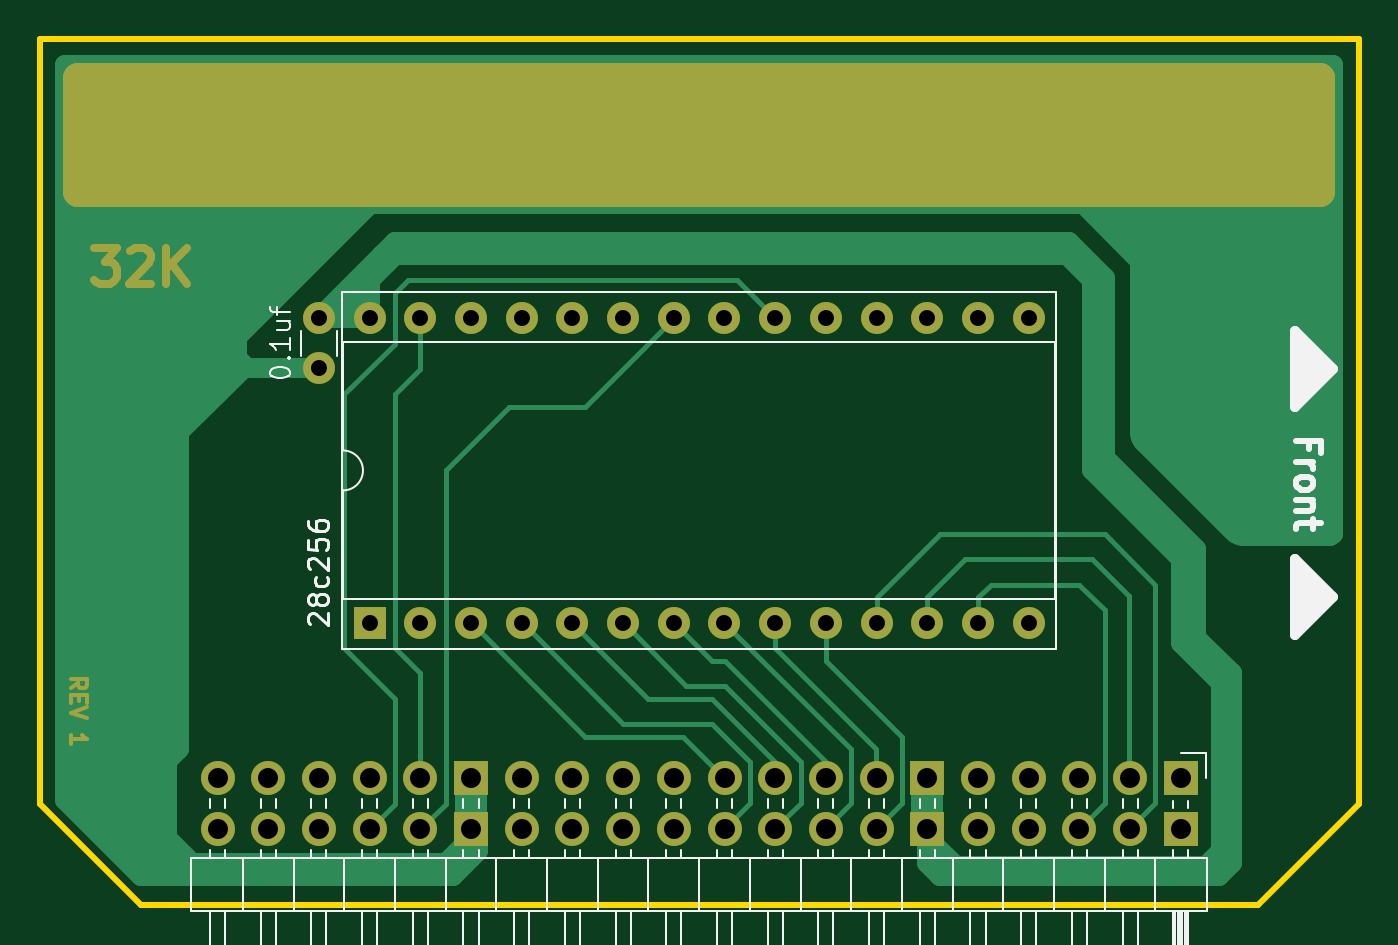
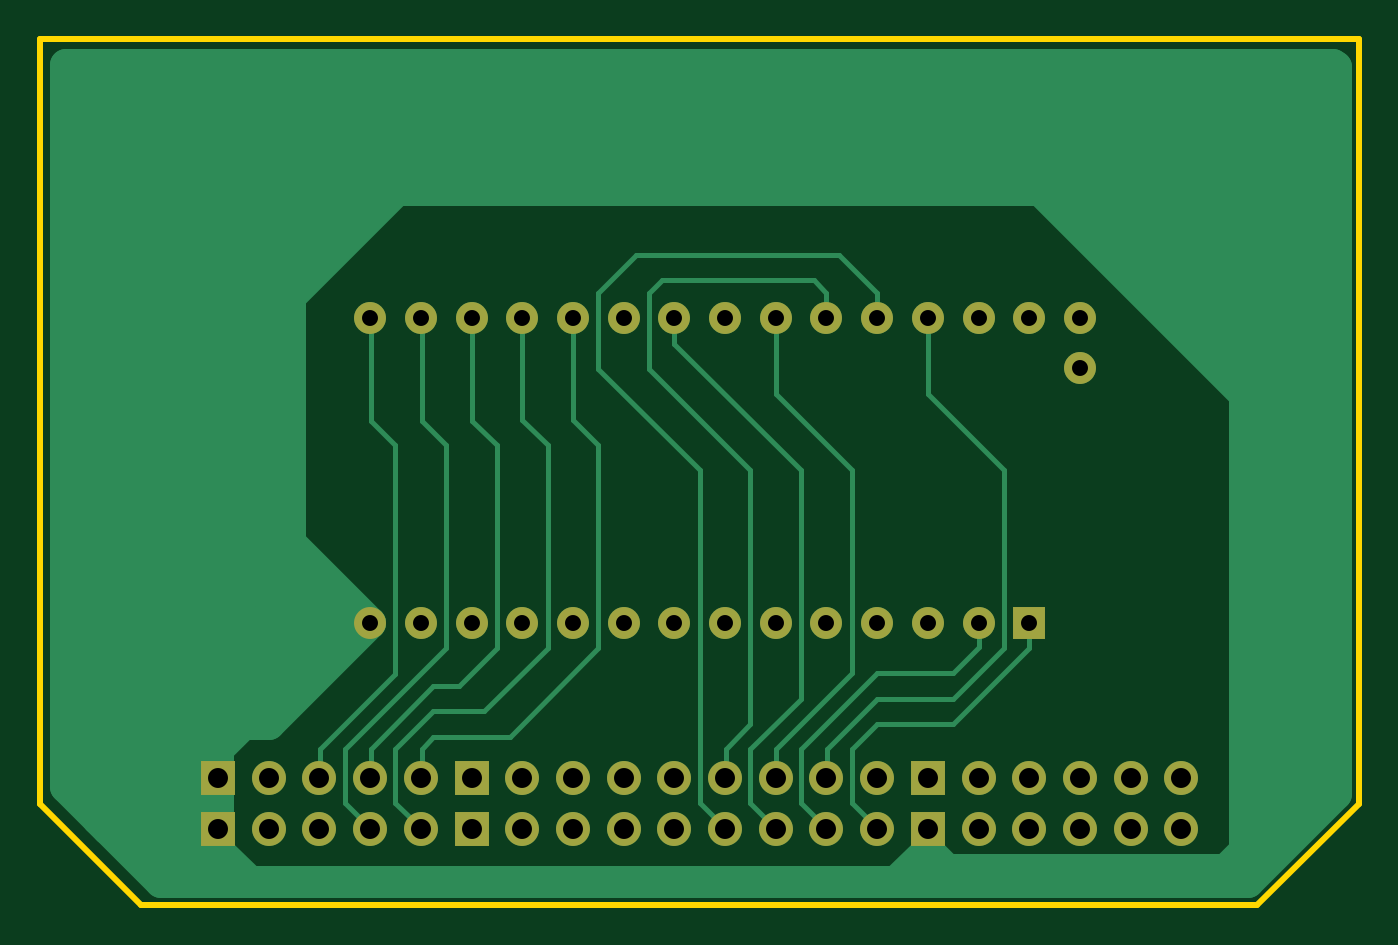
Circuit board: 9 layer files. Board 66.1 x 43.4 mm.
- bottom_copper: storage-B_Cu.gbr (12234 bytes)
- bottom_mask: storage-B_Mask.gbr (2633 bytes)
- bottom_silk: storage-B_SilkS.gbr (476 bytes)
- outline: storage-Edge_Cuts.gbr (832 bytes)
- top_copper: storage-F_Cu.gbr (15060 bytes)
- top_mask: storage-F_Mask.gbr (4979 bytes)
- top_silk: storage-F_SilkS.gbr (16952 bytes)
- drill: storage-NPTH.drl (284 bytes)
- drill: storage-PTH.drl (1511 bytes)

=== bottom_copper: storage-B_Cu.gbr (12234 bytes, source omitted) ===
=== bottom_mask: storage-B_Mask.gbr ===
%TF.GenerationSoftware,KiCad,Pcbnew,(5.1.10)-1*%
%TF.CreationDate,2022-08-09T19:56:00-06:00*%
%TF.ProjectId,storage,73746f72-6167-4652-9e6b-696361645f70,rev?*%
%TF.SameCoordinates,Original*%
%TF.FileFunction,Soldermask,Bot*%
%TF.FilePolarity,Negative*%
%FSLAX46Y46*%
G04 Gerber Fmt 4.6, Leading zero omitted, Abs format (unit mm)*
G04 Created by KiCad (PCBNEW (5.1.10)-1) date 2022-08-09 19:56:00*
%MOMM*%
%LPD*%
G01*
G04 APERTURE LIST*
%ADD10C,1.600000*%
%ADD11R,1.600000X1.600000*%
%ADD12O,1.600000X1.600000*%
%ADD13O,1.700000X1.700000*%
%ADD14R,1.700000X1.700000*%
G04 APERTURE END LIST*
D10*
%TO.C,0.1uf*%
X381635000Y-281900000D03*
X381635000Y-279400000D03*
%TD*%
D11*
%TO.C,28c256*%
X384172460Y-294640000D03*
D12*
X417192460Y-279400000D03*
X386712460Y-294640000D03*
X414652460Y-279400000D03*
X389252460Y-294640000D03*
X412112460Y-279400000D03*
X391792460Y-294640000D03*
X409572460Y-279400000D03*
X394332460Y-294640000D03*
X407032460Y-279400000D03*
X396872460Y-294640000D03*
X404492460Y-279400000D03*
X399412460Y-294640000D03*
X401952460Y-279400000D03*
X401952460Y-294640000D03*
X399412460Y-279400000D03*
X404492460Y-294640000D03*
X396872460Y-279400000D03*
X407032460Y-294640000D03*
X394332460Y-279400000D03*
X409572460Y-294640000D03*
X391792460Y-279400000D03*
X412112460Y-294640000D03*
X389252460Y-279400000D03*
X414652460Y-294640000D03*
X386712460Y-279400000D03*
X417192460Y-294640000D03*
X384172460Y-279400000D03*
%TD*%
D13*
%TO.C,20pin conn.*%
X376555000Y-304987960D03*
X376555000Y-302447960D03*
X379095000Y-304987960D03*
X379095000Y-302447960D03*
X381635000Y-304987960D03*
X381635000Y-302447960D03*
X384175000Y-304987960D03*
X384175000Y-302447960D03*
X386715000Y-304987960D03*
X386715000Y-302447960D03*
D14*
X389255000Y-304987960D03*
X389255000Y-302447960D03*
D13*
X391795000Y-304987960D03*
X391795000Y-302447960D03*
X394335000Y-304987960D03*
X394335000Y-302447960D03*
X396875000Y-304987960D03*
X396875000Y-302447960D03*
X399415000Y-304987960D03*
X399415000Y-302447960D03*
X401955000Y-304987960D03*
X401955000Y-302447960D03*
X404495000Y-304987960D03*
X404495000Y-302447960D03*
X407035000Y-304987960D03*
X407035000Y-302447960D03*
X409575000Y-304987960D03*
X409575000Y-302447960D03*
D14*
X412115000Y-304987960D03*
X412115000Y-302447960D03*
D13*
X414655000Y-304987960D03*
X414655000Y-302447960D03*
X417195000Y-304987960D03*
X417195000Y-302447960D03*
X419735000Y-304987960D03*
X419735000Y-302447960D03*
X422275000Y-304987960D03*
X422275000Y-302447960D03*
D14*
X424815000Y-304987960D03*
X424815000Y-302447960D03*
%TD*%
M02*

=== bottom_silk: storage-B_SilkS.gbr ===
%TF.GenerationSoftware,KiCad,Pcbnew,(5.1.10)-1*%
%TF.CreationDate,2022-08-09T19:56:00-06:00*%
%TF.ProjectId,storage,73746f72-6167-4652-9e6b-696361645f70,rev?*%
%TF.SameCoordinates,Original*%
%TF.FileFunction,Legend,Bot*%
%TF.FilePolarity,Positive*%
%FSLAX46Y46*%
G04 Gerber Fmt 4.6, Leading zero omitted, Abs format (unit mm)*
G04 Created by KiCad (PCBNEW (5.1.10)-1) date 2022-08-09 19:56:00*
%MOMM*%
%LPD*%
G01*
G04 APERTURE LIST*
G04 APERTURE END LIST*
M02*

=== outline: storage-Edge_Cuts.gbr ===
%TF.GenerationSoftware,KiCad,Pcbnew,(5.1.10)-1*%
%TF.CreationDate,2022-08-09T19:56:00-06:00*%
%TF.ProjectId,storage,73746f72-6167-4652-9e6b-696361645f70,rev?*%
%TF.SameCoordinates,Original*%
%TF.FileFunction,Profile,NP*%
%FSLAX46Y46*%
G04 Gerber Fmt 4.6, Leading zero omitted, Abs format (unit mm)*
G04 Created by KiCad (PCBNEW (5.1.10)-1) date 2022-08-09 19:56:00*
%MOMM*%
%LPD*%
G01*
G04 APERTURE LIST*
%TA.AperFunction,Profile*%
%ADD10C,0.300000*%
%TD*%
G04 APERTURE END LIST*
D10*
X367665000Y-265430000D02*
X433740560Y-265430000D01*
X372745000Y-308797960D02*
X367665000Y-303717960D01*
X372745000Y-308797960D02*
X428660560Y-308797960D01*
X428660560Y-308797960D02*
X433740560Y-303717960D01*
X367665000Y-303717960D02*
X367665000Y-265430000D01*
X433740560Y-303717960D02*
X433740560Y-265430000D01*
M02*

=== top_copper: storage-F_Cu.gbr (15060 bytes, source omitted) ===
=== top_mask: storage-F_Mask.gbr ===
%TF.GenerationSoftware,KiCad,Pcbnew,(5.1.10)-1*%
%TF.CreationDate,2022-08-09T19:56:00-06:00*%
%TF.ProjectId,storage,73746f72-6167-4652-9e6b-696361645f70,rev?*%
%TF.SameCoordinates,Original*%
%TF.FileFunction,Soldermask,Top*%
%TF.FilePolarity,Negative*%
%FSLAX46Y46*%
G04 Gerber Fmt 4.6, Leading zero omitted, Abs format (unit mm)*
G04 Created by KiCad (PCBNEW (5.1.10)-1) date 2022-08-09 19:56:00*
%MOMM*%
%LPD*%
G01*
G04 APERTURE LIST*
%ADD10C,0.400000*%
%ADD11C,0.200000*%
%ADD12C,1.500000*%
%ADD13C,1.600000*%
%ADD14R,1.600000X1.600000*%
%ADD15O,1.600000X1.600000*%
%ADD16O,1.700000X1.700000*%
%ADD17R,1.700000X1.700000*%
G04 APERTURE END LIST*
D10*
X370387857Y-275874285D02*
X371502142Y-275874285D01*
X370902142Y-276560000D01*
X371159285Y-276560000D01*
X371330714Y-276645714D01*
X371416428Y-276731428D01*
X371502142Y-276902857D01*
X371502142Y-277331428D01*
X371416428Y-277502857D01*
X371330714Y-277588571D01*
X371159285Y-277674285D01*
X370645000Y-277674285D01*
X370473571Y-277588571D01*
X370387857Y-277502857D01*
X372187857Y-276045714D02*
X372273571Y-275960000D01*
X372445000Y-275874285D01*
X372873571Y-275874285D01*
X373045000Y-275960000D01*
X373130714Y-276045714D01*
X373216428Y-276217142D01*
X373216428Y-276388571D01*
X373130714Y-276645714D01*
X372102142Y-277674285D01*
X373216428Y-277674285D01*
X373987857Y-277674285D02*
X373987857Y-275874285D01*
X375016428Y-277674285D02*
X374245000Y-276645714D01*
X375016428Y-275874285D02*
X373987857Y-276902857D01*
D11*
X369208095Y-297942142D02*
X369589047Y-297675476D01*
X369208095Y-297485000D02*
X370008095Y-297485000D01*
X370008095Y-297789761D01*
X369970000Y-297865952D01*
X369931904Y-297904047D01*
X369855714Y-297942142D01*
X369741428Y-297942142D01*
X369665238Y-297904047D01*
X369627142Y-297865952D01*
X369589047Y-297789761D01*
X369589047Y-297485000D01*
X369627142Y-298285000D02*
X369627142Y-298551666D01*
X369208095Y-298665952D02*
X369208095Y-298285000D01*
X370008095Y-298285000D01*
X370008095Y-298665952D01*
X370008095Y-298894523D02*
X369208095Y-299161190D01*
X370008095Y-299427857D01*
X369208095Y-300723095D02*
X369208095Y-300265952D01*
X369208095Y-300494523D02*
X370008095Y-300494523D01*
X369893809Y-300418333D01*
X369817619Y-300342142D01*
X369779523Y-300265952D01*
D12*
X431800000Y-273050000D02*
X431800000Y-267335000D01*
X369570000Y-273050000D02*
X369570000Y-267335000D01*
X369570000Y-273050000D02*
X431800000Y-273050000D01*
X369570000Y-272415000D02*
X431800000Y-272415000D01*
X369570000Y-271780000D02*
X431800000Y-271780000D01*
X369570000Y-271145000D02*
X431800000Y-271145000D01*
X369570000Y-270510000D02*
X431800000Y-270510000D01*
X369570000Y-269875000D02*
X431800000Y-269875000D01*
X369570000Y-269240000D02*
X431800000Y-269240000D01*
X369570000Y-268605000D02*
X431800000Y-268605000D01*
X369570000Y-267970000D02*
X431800000Y-267970000D01*
X369570000Y-267335000D02*
X431800000Y-267335000D01*
D13*
%TO.C,0.1uf*%
X381635000Y-281900000D03*
X381635000Y-279400000D03*
%TD*%
D14*
%TO.C,28c256*%
X384172460Y-294640000D03*
D15*
X417192460Y-279400000D03*
X386712460Y-294640000D03*
X414652460Y-279400000D03*
X389252460Y-294640000D03*
X412112460Y-279400000D03*
X391792460Y-294640000D03*
X409572460Y-279400000D03*
X394332460Y-294640000D03*
X407032460Y-279400000D03*
X396872460Y-294640000D03*
X404492460Y-279400000D03*
X399412460Y-294640000D03*
X401952460Y-279400000D03*
X401952460Y-294640000D03*
X399412460Y-279400000D03*
X404492460Y-294640000D03*
X396872460Y-279400000D03*
X407032460Y-294640000D03*
X394332460Y-279400000D03*
X409572460Y-294640000D03*
X391792460Y-279400000D03*
X412112460Y-294640000D03*
X389252460Y-279400000D03*
X414652460Y-294640000D03*
X386712460Y-279400000D03*
X417192460Y-294640000D03*
X384172460Y-279400000D03*
%TD*%
D16*
%TO.C,20pin conn.*%
X376555000Y-304987960D03*
X376555000Y-302447960D03*
X379095000Y-304987960D03*
X379095000Y-302447960D03*
X381635000Y-304987960D03*
X381635000Y-302447960D03*
X384175000Y-304987960D03*
X384175000Y-302447960D03*
X386715000Y-304987960D03*
X386715000Y-302447960D03*
D17*
X389255000Y-304987960D03*
X389255000Y-302447960D03*
D16*
X391795000Y-304987960D03*
X391795000Y-302447960D03*
X394335000Y-304987960D03*
X394335000Y-302447960D03*
X396875000Y-304987960D03*
X396875000Y-302447960D03*
X399415000Y-304987960D03*
X399415000Y-302447960D03*
X401955000Y-304987960D03*
X401955000Y-302447960D03*
X404495000Y-304987960D03*
X404495000Y-302447960D03*
X407035000Y-304987960D03*
X407035000Y-302447960D03*
X409575000Y-304987960D03*
X409575000Y-302447960D03*
D17*
X412115000Y-304987960D03*
X412115000Y-302447960D03*
D16*
X414655000Y-304987960D03*
X414655000Y-302447960D03*
X417195000Y-304987960D03*
X417195000Y-302447960D03*
X419735000Y-304987960D03*
X419735000Y-302447960D03*
X422275000Y-304987960D03*
X422275000Y-302447960D03*
D17*
X424815000Y-304987960D03*
X424815000Y-302447960D03*
%TD*%
M02*

=== top_silk: storage-F_SilkS.gbr (16952 bytes, source omitted) ===
=== drill: storage-NPTH.drl ===
M48
; DRILL file {KiCad (5.1.10)-1} date 08/09/22 19:56:02
; FORMAT={-:-/ absolute / inch / decimal}
; #@! TF.CreationDate,2022-08-09T19:56:02-06:00
; #@! TF.GenerationSoftware,Kicad,Pcbnew,(5.1.10)-1
; #@! TF.FileFunction,NonPlated,1,2,NPTH
FMAT,2
INCH
%
G90
G05
T0
M30

=== drill: storage-PTH.drl ===
M48
; DRILL file {KiCad (5.1.10)-1} date 08/09/22 19:56:02
; FORMAT={-:-/ absolute / inch / decimal}
; #@! TF.CreationDate,2022-08-09T19:56:02-06:00
; #@! TF.GenerationSoftware,Kicad,Pcbnew,(5.1.10)-1
; #@! TF.FileFunction,Plated,1,2,PTH
FMAT,2
INCH
T1C0.0315
T2C0.0394
%
G90
G05
T1
X15.025Y-11.0
X15.025Y-11.0984
X15.1249Y-11.0
X15.1249Y-11.6
X15.2249Y-11.0
X15.2249Y-11.6
X15.3249Y-11.0
X15.3249Y-11.6
X15.4249Y-11.0
X15.4249Y-11.6
X15.5249Y-11.0
X15.5249Y-11.6
X15.6249Y-11.0
X15.6249Y-11.6
X15.7249Y-11.0
X15.7249Y-11.6
X15.8249Y-11.0
X15.8249Y-11.6
X15.9249Y-11.0
X15.9249Y-11.6
X16.0249Y-11.0
X16.0249Y-11.6
X16.1249Y-11.0
X16.1249Y-11.6
X16.2249Y-11.0
X16.2249Y-11.6
X16.3249Y-11.0
X16.3249Y-11.6
X16.4249Y-11.0
X16.4249Y-11.6
T2
X14.825Y-11.9074
X14.825Y-12.0074
X14.925Y-11.9074
X14.925Y-12.0074
X15.025Y-11.9074
X15.025Y-12.0074
X15.125Y-11.9074
X15.125Y-12.0074
X15.225Y-11.9074
X15.225Y-12.0074
X15.325Y-11.9074
X15.325Y-12.0074
X15.425Y-11.9074
X15.425Y-12.0074
X15.525Y-11.9074
X15.525Y-12.0074
X15.625Y-11.9074
X15.625Y-12.0074
X15.725Y-11.9074
X15.725Y-12.0074
X15.825Y-11.9074
X15.825Y-12.0074
X15.925Y-11.9074
X15.925Y-12.0074
X16.025Y-11.9074
X16.025Y-12.0074
X16.125Y-11.9074
X16.125Y-12.0074
X16.225Y-11.9074
X16.225Y-12.0074
X16.325Y-11.9074
X16.325Y-12.0074
X16.425Y-11.9074
X16.425Y-12.0074
X16.525Y-11.9074
X16.525Y-12.0074
X16.625Y-11.9074
X16.625Y-12.0074
X16.725Y-11.9074
X16.725Y-12.0074
T0
M30

